Run: headless pygame with SDL's dummy video driver; simulated clock (each Clock.tick advances the game by its frame time, no real sleeping); random seed 0; keys injected as events and as key.get_pressed() state; no mouse input.
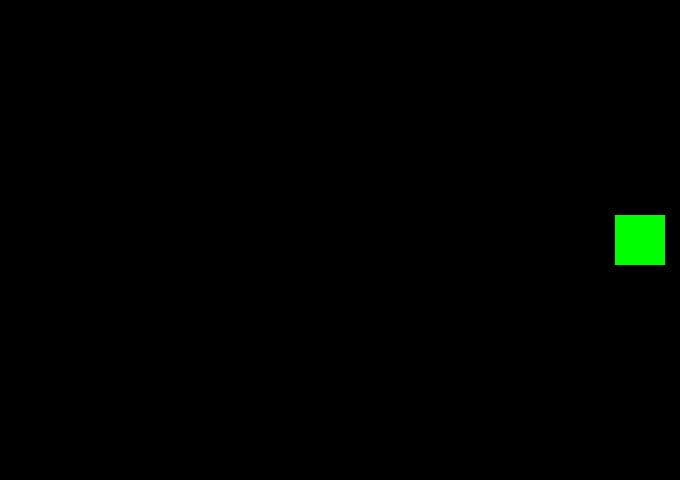
Frame 1 of 4 · flips 1–60 · no input
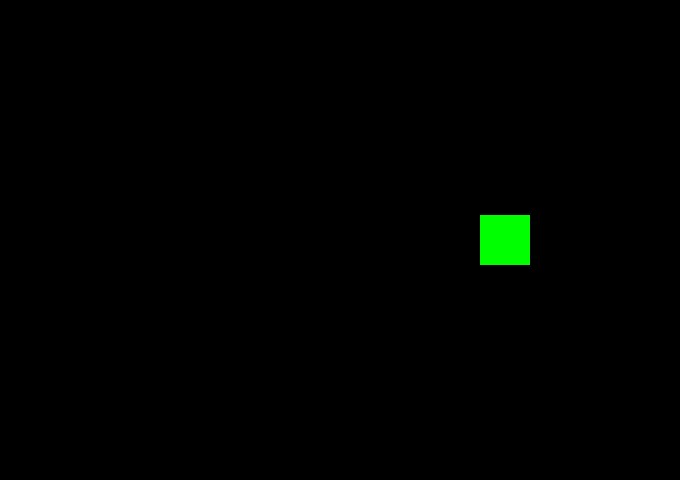
Frame 2 of 4 · flips 61–180 · tapped SPACE, RETURN · held RIGHT (→), D
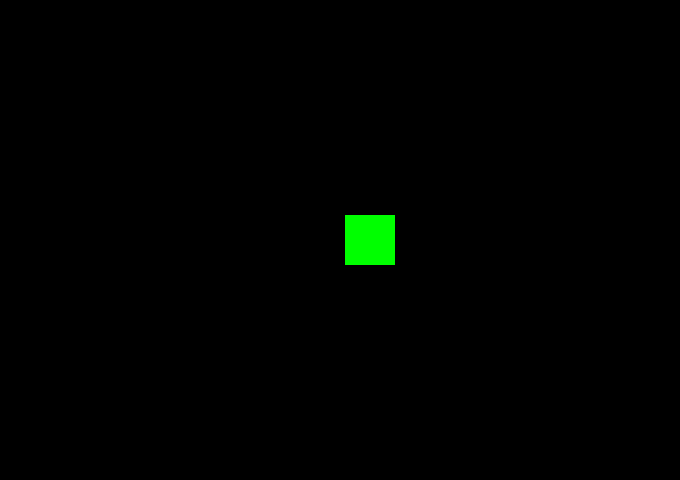
Frame 3 of 4 · flips 181–300 · held DOWN (↓), S
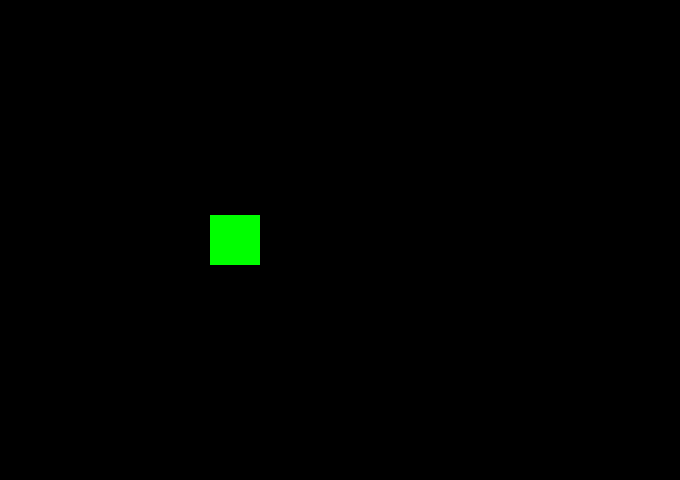
Frame 4 of 4 · flips 301–420 · held LEFT (←), A, UP (↑), W

The pygame program that drew these frames:

import pygame
import random

WIDTH = 680
HEIGHT = 480
FPS = 30

#Cores muito usadas
WHITE = (255, 255, 255)
BLACK = (0, 0, 0)
RED = (255, 0, 0)
GREEN = (0, 255, 0)
BLUE = (0, 0, 255)


class Sprite(pygame.sprite.Sprite):
    def __init__(self):
        pygame.sprite.Sprite.__init__(self)
        self.image = pygame.Surface((50, 50))
        self.image.fill(GREEN)
        self.rect = self.image.get_rect()
        self.rect.center = (WIDTH / 2,  HEIGHT / 2)

    def update(self):
        self.rect.x += 5
        if self.rect.left > WIDTH:
            self.rect.right = 0


#Inicializando pygame e criando uma janela
pygame.init()
pygame.mixer.init()
screen = pygame.display.set_mode((WIDTH, HEIGHT))
pygame.display.set_caption('My game')
clock = pygame.time.Clock()


sp = Sprite()

#Lista de sprites
all_sprites = pygame.sprite.Group()
all_sprites.add(sp)

#Loop do jogo
running = True



print(sp.rect.x)
print(sp.rect.left)
print(sp.rect.y)

while running:


    clock.tick(FPS)

    #Processa as entradas (eventos)
    for event in pygame.event.get():
        if event.type == pygame.QUIT:
            running = False

    #Atualiza
    all_sprites.update()

    #Desenha / renderiza
    screen.fill(BLACK)
    all_sprites.draw(screen)

    pygame.display.flip()
